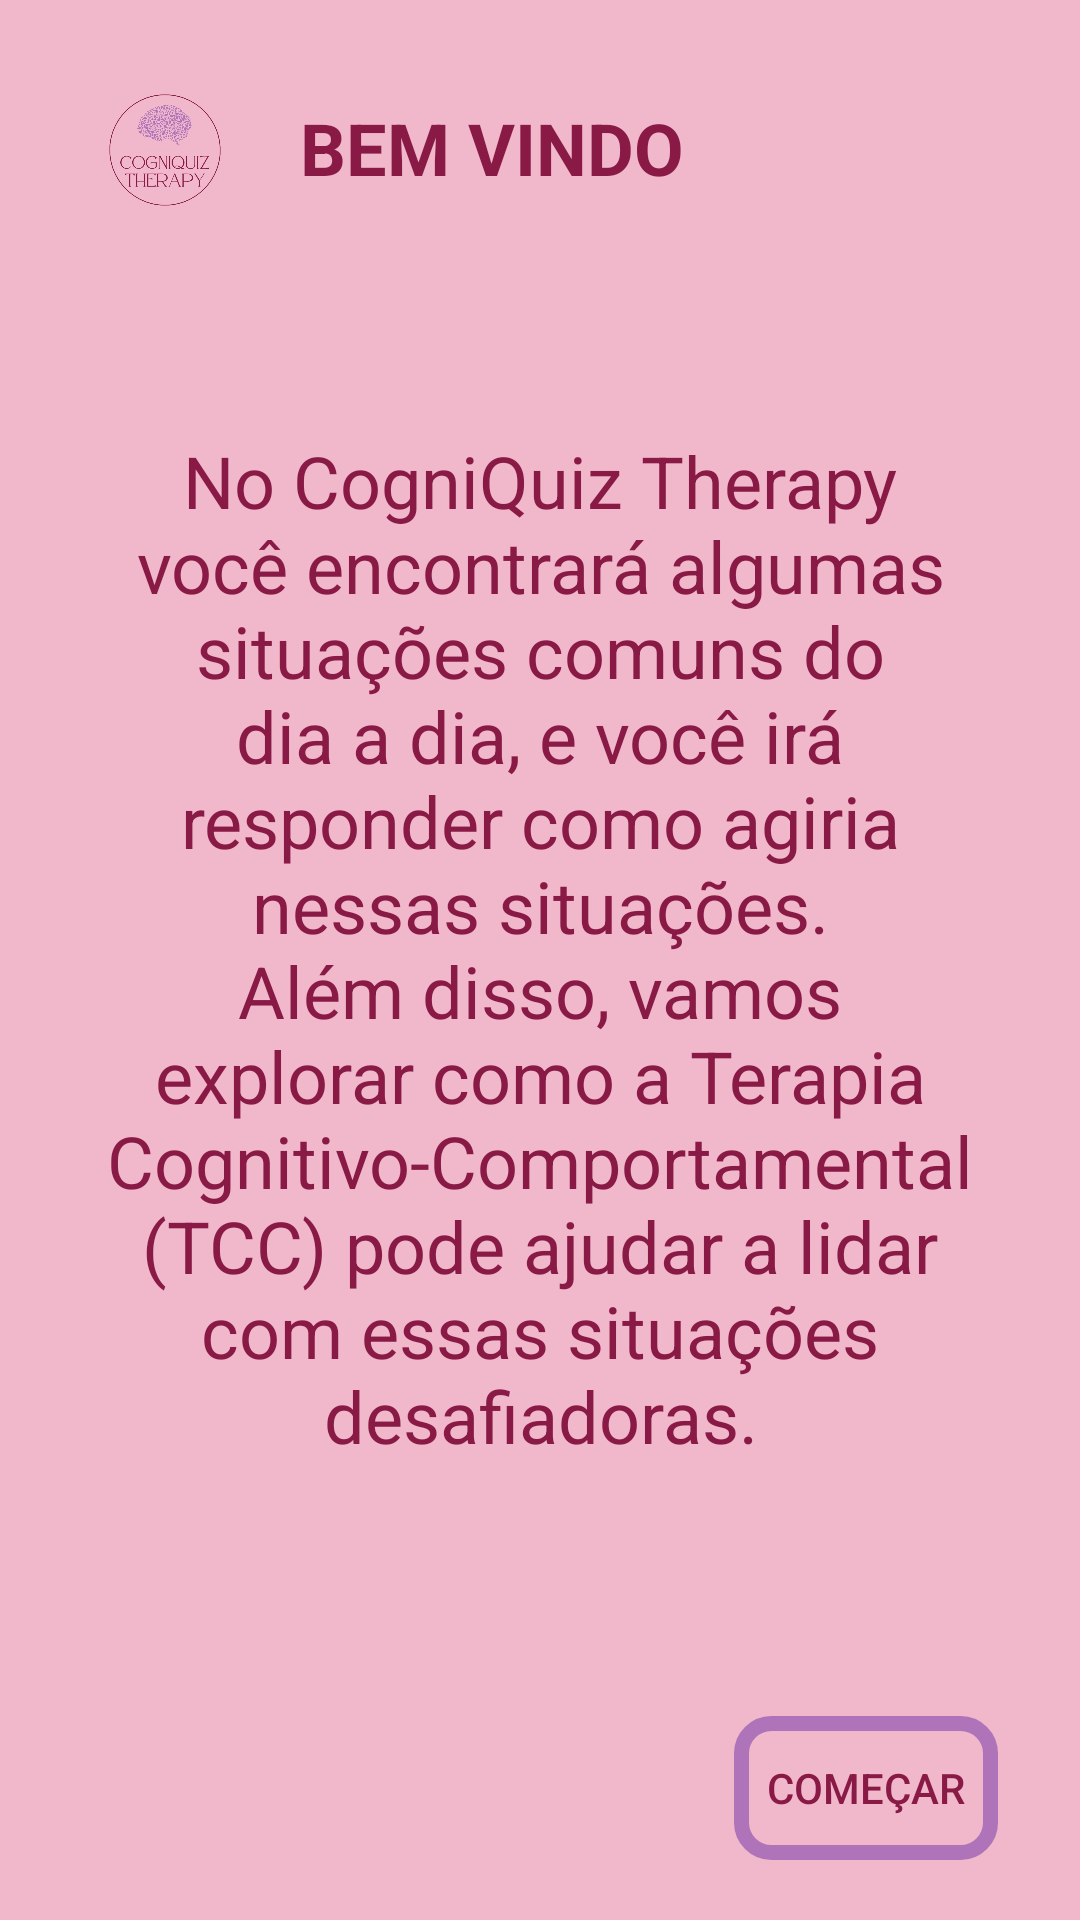

Reconstruct the res/layout file that produces this screen, plus the resources it refers to.
<!-- AndroidManifest.xml: application theme Base.Theme.CogniQuizTherapy -->
<!-- res/layout/activity_welcome.xml -->
<?xml version="1.0" encoding="utf-8"?>
<androidx.constraintlayout.widget.ConstraintLayout xmlns:android="http://schemas.android.com/apk/res/android"
    xmlns:app="http://schemas.android.com/apk/res-auto"
    xmlns:tools="http://schemas.android.com/tools"
    android:layout_width="match_parent"
    android:layout_height="match_parent"
    tools:context=".view.WelcomeActivity">
    
   <RelativeLayout
       android:layout_width="match_parent"
       android:layout_height="100dp"
       app:layout_constraintStart_toStartOf="parent"
       app:layout_constraintEnd_toEndOf="parent"
       app:layout_constraintTop_toTopOf="parent">

       <View
           android:id="@+id/container_welcome"
           android:layout_width="match_parent"
           android:layout_height="70dp"
           android:layout_marginStart="16dp"
           android:layout_marginTop="16dp"
           android:layout_marginEnd="16dp"
           android:layout_marginBottom="16dp"
           android:background="@drawable/container_rounder"
           android:padding="8dp" />

       <ImageView
           android:layout_width="50dp"
           android:layout_height="50dp"
           android:src="@drawable/logo_cogniquiz_therapy_circular"
           android:layout_marginVertical="25dp"
           android:layout_marginStart="30dp"
           />

       <TextView
           android:layout_width="wrap_content"
           android:layout_height="wrap_content"
           android:text="@string/welcome"
           android:textSize="24sp"
           android:textStyle="bold"
           android:textColor="@color/wine"
           android:textAlignment="center"
           android:layout_marginHorizontal="100dp"
           android:layout_marginTop="25dp"
           android:paddingVertical="8dp"
           />
       
   </RelativeLayout>
    
    <RelativeLayout
        android:layout_width="match_parent"
        android:layout_height="400dp"
        app:layout_constraintTop_toTopOf="parent"
        app:layout_constraintBottom_toBottomOf="parent">

        <View
            android:layout_width="match_parent"
            android:layout_height="match_parent"
            android:background="@drawable/container_rounder"
            android:layout_margin="16dp"/>

        <TextView
            android:layout_width="match_parent"
            android:layout_height="match_parent"
            android:text="@string/txt_intro_app"
            android:padding="24dp"
            android:textSize="24sp"
            android:textAlignment="center"
            android:textColor="@color/wine" />

    </RelativeLayout>

    <androidx.appcompat.widget.AppCompatButton
        android:id="@+id/btn_start"
        android:layout_width="wrap_content"
        android:layout_height="wrap_content"
        app:layout_constraintStart_toStartOf="parent"
        app:layout_constraintEnd_toEndOf="parent"
        app:layout_constraintBottom_toBottomOf="parent"
        android:layout_marginBottom="20dp"
        app:layout_constraintHorizontal_bias="0.9"
        android:background="@drawable/container_button"
        android:text="@string/start" />

</androidx.constraintlayout.widget.ConstraintLayout>
<!-- resources referenced by this layout -->
<resources>
  <color name="wine">#891A45</color>
  <!-- drawable container_button (drawable) -->
  <?xml version="1.0" encoding="utf-8"?>
  <shape xmlns:android="http://schemas.android.com/apk/res/android"
      android:shape="rectangle">
  
      <solid android:color="@android:color/transparent" />
      <stroke android:color="@color/light_purple" android:width="5dp" />
      <corners android:radius="10dp" />
  </shape>
  <!-- drawable logo_cogniquiz_therapy_circular: png bitmap (drawable, 151136 bytes) -->
  <string name="start">Começar</string>
  <string name="txt_intro_app">No CogniQuiz Therapy você encontrará algumas situações comuns do dia a dia, e você irá responder como agiria nessas situações.
          Além disso, vamos explorar como a Terapia Cognitivo-Comportamental (TCC) pode ajudar a lidar com essas situações desafiadoras.</string>
  <string name="welcome">BEM VINDO</string>
  <style name="Base.Theme.CogniQuizTherapy" parent="Theme.Material3.DayNight.NoActionBar">
          
          <item name="colorPrimary">@color/light_pink</item>
          <item name="colorSecondary">@color/light_purple</item>
          <item name="android:textColorPrimary">@color/wine</item>
          <item name="android:colorBackground">@color/light_pink</item>
          <item name="android:textColorSecondary">@color/white</item>
          <item name="android:colorAccent">@color/wine</item> 
  
          
          <item name="android:statusBarColor">@color/light_pink</item> 
  
          
          <item name="android:navigationBarColor">@color/white</item> 
  
          
          <item name="android:colorButtonNormal">@color/light_purple</item> 
      </style>
  <color name="light_purple">#AF73B9</color>
  <color name="light_pink">#F1B7CA</color>
  <color name="white">#FFFFFFFF</color>
</resources>
